Run: headless pygame with SDL's dummy video driver; simulated clock (each Clock.tick advances the game by its frame time, no real sleeping); random seed 0; keys injected as events and as key.get_pressed() state; no mouse input.
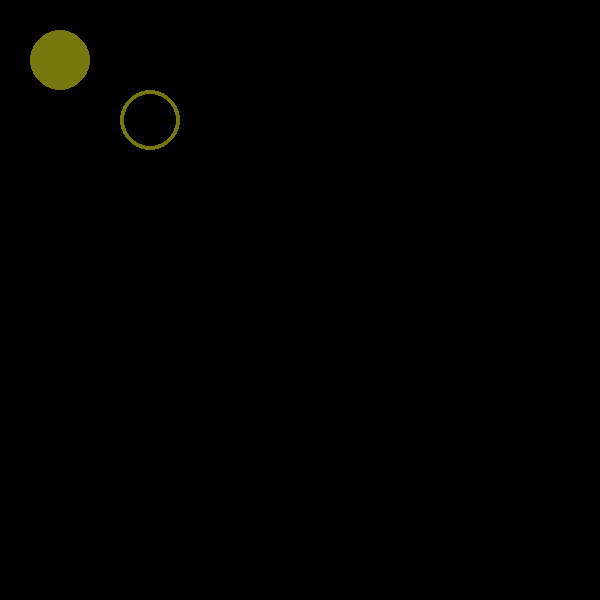
Frame 1 of 4 · flips 1–60 · no input
Frame 2 of 4 · flips 61–180 · tapped SPACE, RETURN · held RIGHT (→), D · screen unchanged from frame 1, image omitted
Frame 3 of 4 · flips 181–300 · held DOWN (↓), S · screen unchanged from frame 2, image omitted
Frame 4 of 4 · flips 301–420 · held LEFT (←), A, UP (↑), W · screen unchanged from frame 3, image omitted

The pygame program that drew these frames:

import pygame
pygame.init()
screen = pygame.display.set_mode((600,600))
running = True
while running :
    for event in pygame.event.get():
        if event.type == pygame.QUIT :
            pygame.quit()
    pygame.draw.circle(screen,(118,119,12),(60,60),30)
    pygame.draw.circle(screen,(118,119,12),(150,120),30,4)
    pygame.display.flip()
